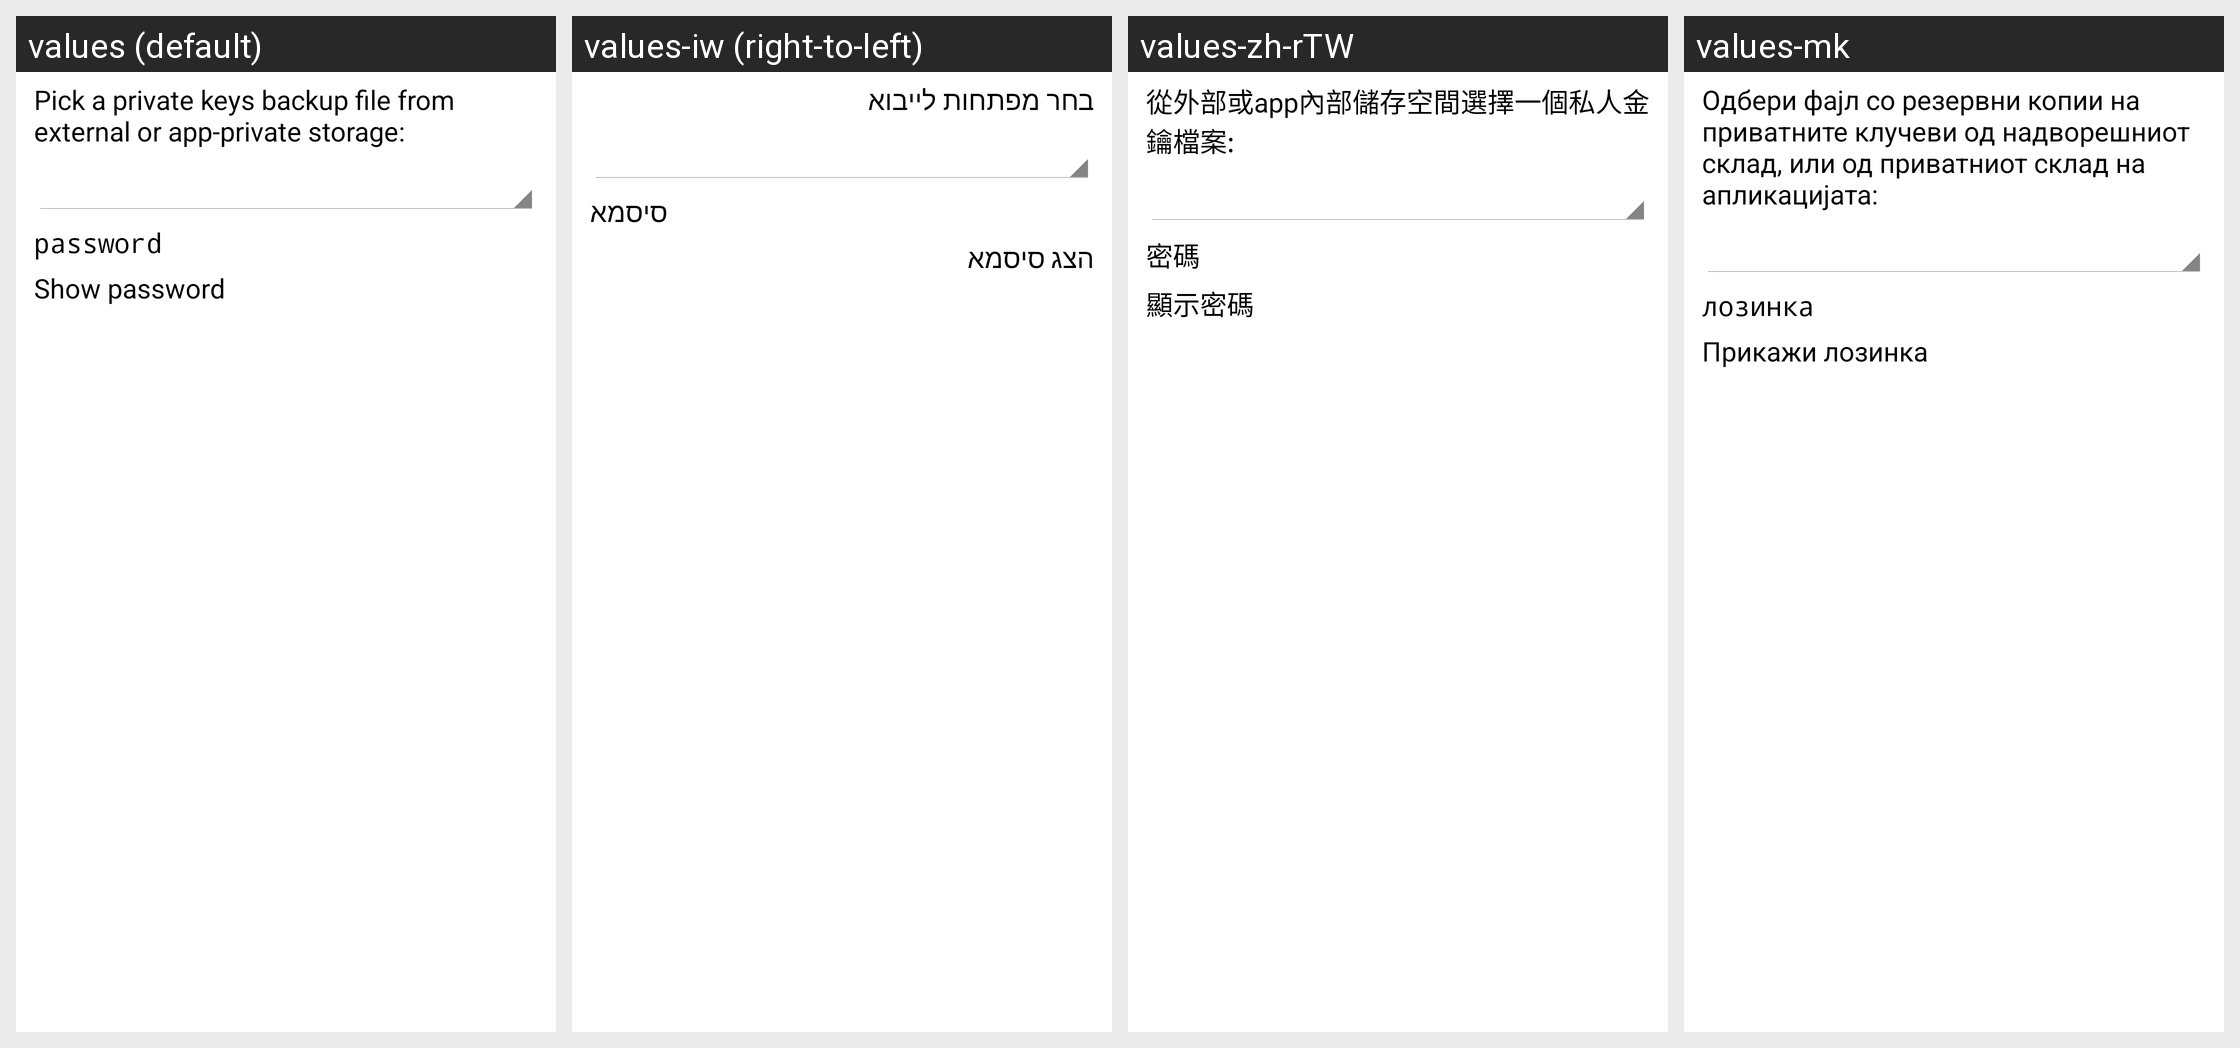

The Android screen above is rendered under several locales of the same app. Produce the string resources it draws, with the default and per-locale values.
Android screen res/layout/import_keys_from_storage_dialog.xml rendered under 4 locales, left to right: values (default), values-iw (right-to-left), values-zh-rTW, values-mk. Device: Nexus 5 (rendered at 1080×1920; each locale shown at half size, 540×960, under a caption strip naming it); theme My.Theme.
Other locales in the repository, not shown: values-cs, values-da, values-de, values-el, values-eo, values-es, values-fr, values-hu, values-id, values-it, values-nl, values-pl, values-pt-rBR, values-ru, values-sk, values-sv, values-tr, values-vi, values-zh.
Strings drawn on this screen, with the default value and each locale's value (text and hints the layout hard-codes, and strings that could not be matched under every locale, appear in the picture but are not listed):

import_keys_dialog_message
  values: Pick a private keys backup file from external or app-private storage:
  values-iw: בחר מפתחות לייבוא
  values-zh-rTW: 從外部或app內部儲存空間選擇一個私人金鑰檔案:
  values-mk: Одбери фајл со резервни копии на приватните клучеви од надворешниот склад, или од приватниот склад на апликацијата:

import_export_keys_dialog_password
  values: password
  values-iw: סיסמא
  values-zh-rTW: 密碼
  values-mk: лозинка

import_export_keys_dialog_show
  values: Show password
  values-iw: הצג סיסמא
  values-zh-rTW: 顯示密碼
  values-mk: Прикажи лозинка
